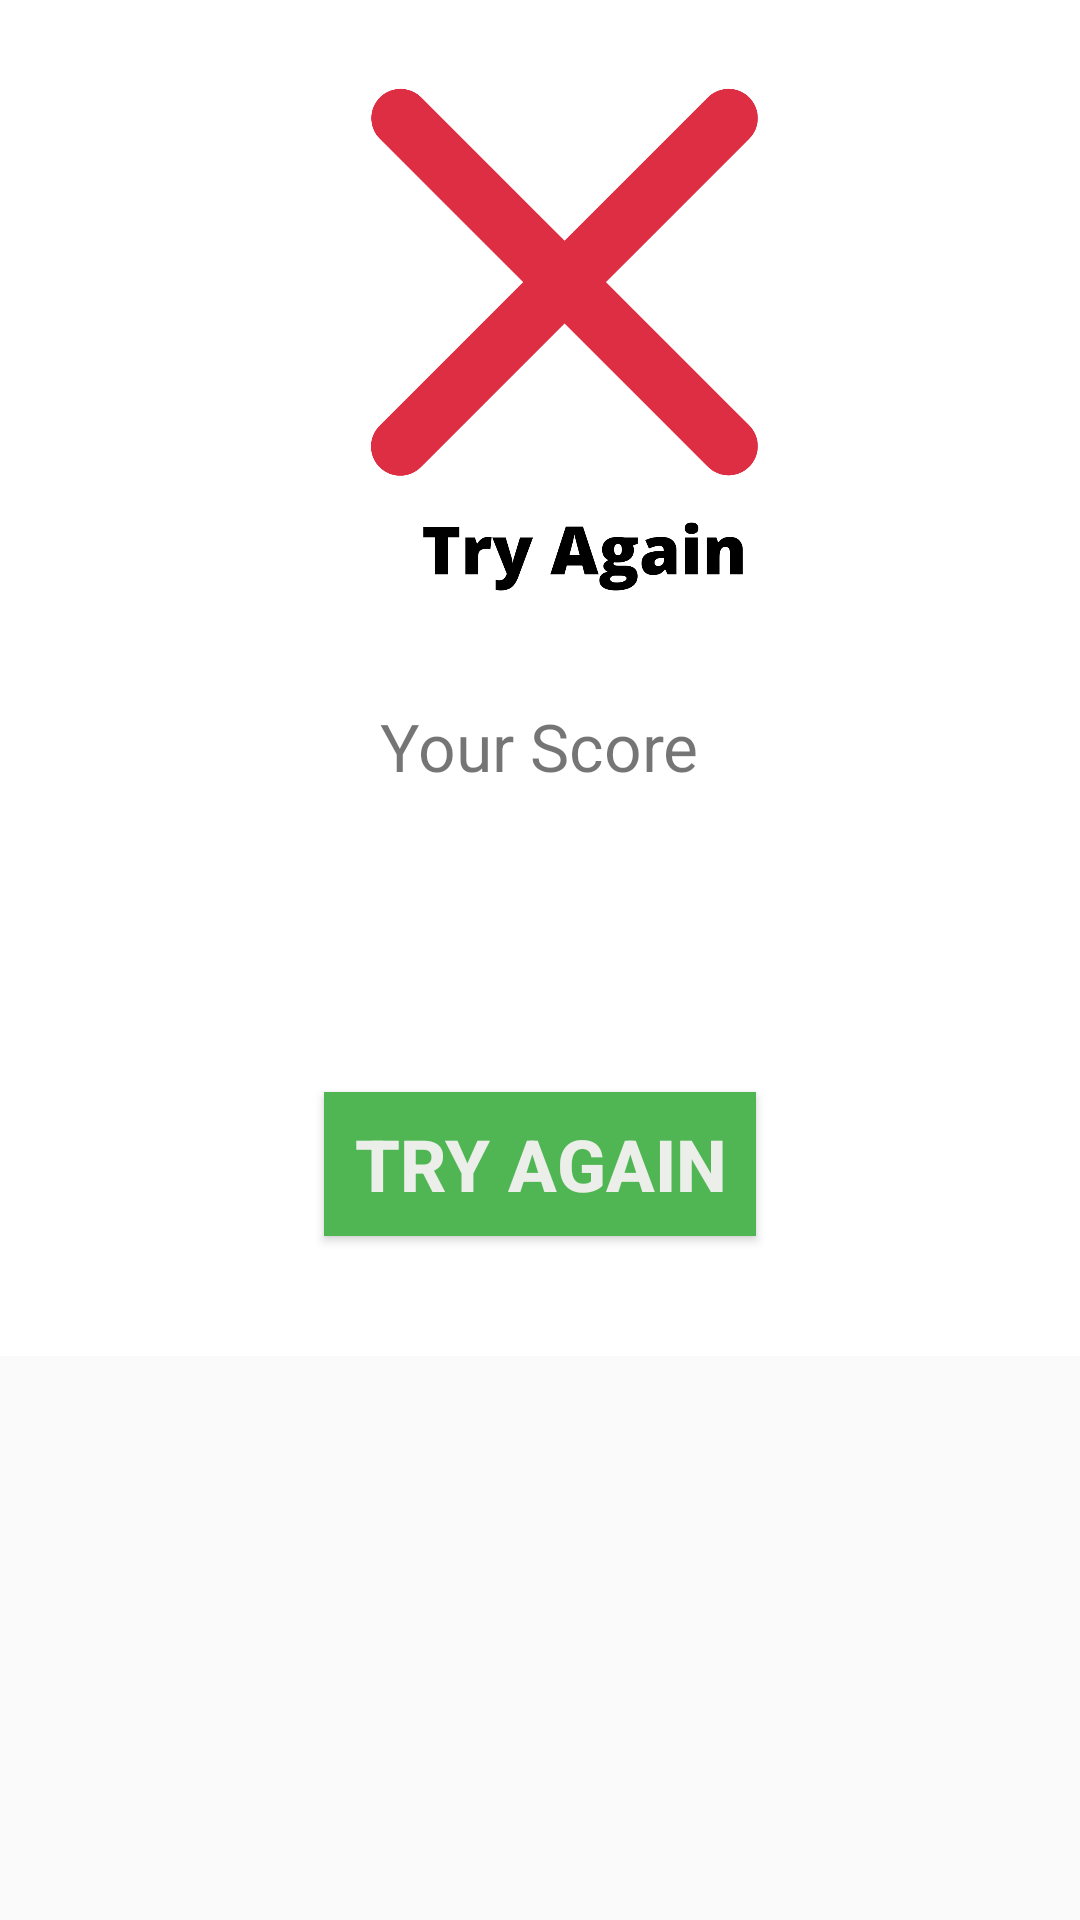

Here is an Android app screen rendered from its layout file. Give the layout XML and the strings, colors and styles it references.
<!-- AndroidManifest.xml: application theme AppTheme -->
<!-- res/layout/fragment_wrong_answer.xml -->
<?xml version="1.0" encoding="utf-8"?>
<layout
    xmlns:android="http://schemas.android.com/apk/res/android"
    xmlns:tools="http://schemas.android.com/tools"
>
    <data>
        <variable
            name="quizlost"
            type="com.example.simplequiz.QuizLostFragment" />
    </data>
    <ScrollView
        android:layout_width="match_parent"
        android:layout_height="wrap_content">

        <LinearLayout android:layout_width="match_parent"
            android:layout_height="match_parent"
            android:orientation="vertical"
            android:background="#FFFFFF"

            >

            <ImageView
                android:layout_width="match_parent"
                android:layout_height="200dp"
                android:src="@drawable/wronganswer"
                style="@style/ImageStyle"
                >

            </ImageView>

            <TextView
                android:layout_width="wrap_content"
                android:layout_height="wrap_content"
                android:layout_gravity="center_horizontal"
                android:textSize="22sp"
                android:text="Your Score"
                android:layout_marginTop="10dp"
                >
            </TextView>

            <TextView
                android:layout_width="wrap_content"
                android:layout_height="wrap_content"
                android:id="@+id/txt_score"
                tools:text="100"
                android:text="@{quizlost.earnedScore}"
                style="@style/ScoreStyle">

            </TextView>
            <TextView
                android:layout_width="wrap_content"
                android:layout_height="wrap_content"
                android:layout_gravity="center_horizontal"
                android:textSize="20sp"
                android:id="@+id/yourwronganswer"
                android:text="Your wrong answers - "
                android:visibility="gone"
                >
            </TextView>


                <TextView
                    android:id="@+id/txt_wrong_answer"
                    android:layout_width="match_parent"
                    android:layout_height="wrap_content"
                    tools:text="this is a wrong answer"
                    style="@style/WrongAnswersStyle"
                    android:text="@{quizlost.wrongAnswerText}"
                    android:visibility="gone">

                </TextView>




            <Button
                android:id="@+id/btn_try_again"
                android:layout_width="wrap_content"
                android:layout_height="wrap_content"
                style="@style/ButtonStyle"
                android:layout_gravity="center_horizontal|bottom"
                android:text="Try Again"
                >

            </Button>

        </LinearLayout>
    </ScrollView>

</layout>
<!-- resources referenced by this layout -->
<resources>
  <!-- drawable wronganswer: png bitmap (drawable-nodpi, 55860 bytes) -->
  <style name="ButtonStyle">
          <item name="android:layout_marginBottom">40dp</item>
          <item name="android:layout_marginTop">18dp</item>
          <item name="android:paddingStart">10dp</item>
          <item name="android:paddingEnd">10dp</item>
          
          <item name="android:textStyle">bold</item>
          <item name="android:textSize">24sp</item>
          <item name="android:textColor">#F5F3F0F0</item>
          <item name="android:shadowColor">#C9A776</item>
          <item name="android:background">#50B654</item>
  
      </style>
  <style name="ImageStyle">
          
          <item name="android:minHeight">220dp</item>
          <item name="android:layout_marginTop">16dp</item>
          <item name="android:layout_marginBottom">8dp</item>
          <item name="android:layout_marginStart">16dp</item>
          <item name="android:layout_marginEnd">16dp</item>
          <item name="android:gravity">center</item>
          <item name="android:scaleType">fitCenter</item>
      </style>
  <style name="ScoreStyle">
          <item name="android:layout_gravity">center_horizontal</item>
          <item name="android:textSize">50sp</item>
          <item name="android:textStyle">bold</item>
          <item name="android:layout_margin">8dp</item>
          <item name="android:textColor">#000000</item>
      </style>
  <style name="WrongAnswersStyle">
          <item name="android:layout_gravity">center_horizontal</item>
          <item name="android:layout_marginStart">14dp</item>
          <item name="android:layout_marginTop">10dp</item>
          <item name="android:layout_marginEnd">14dp</item>
          <item name="android:layout_marginBottom">18dp</item>
          <item name="android:singleLine">false</item>
          <item name="android:textSize">14sp</item>
          <item name="android:textColor">@color/colorAccent</item>
      </style>
  <style name="AppTheme" parent="Theme.AppCompat.Light.DarkActionBar">
          
          <item name="colorPrimary">@color/colorPrimary</item>
          <item name="colorPrimaryDark">@color/colorPrimaryDark</item>
          <item name="colorAccent">@color/colorAccent</item>
      </style>
  <!-- not gathered from this repository: default colours our renderer supplied (Android Studio template values) -->
  <color name="colorPrimary">#FF6200EE</color>
  <color name="colorPrimaryDark">#FF3700B3</color>
  <color name="colorAccent">#FF03DAC5</color>
</resources>
